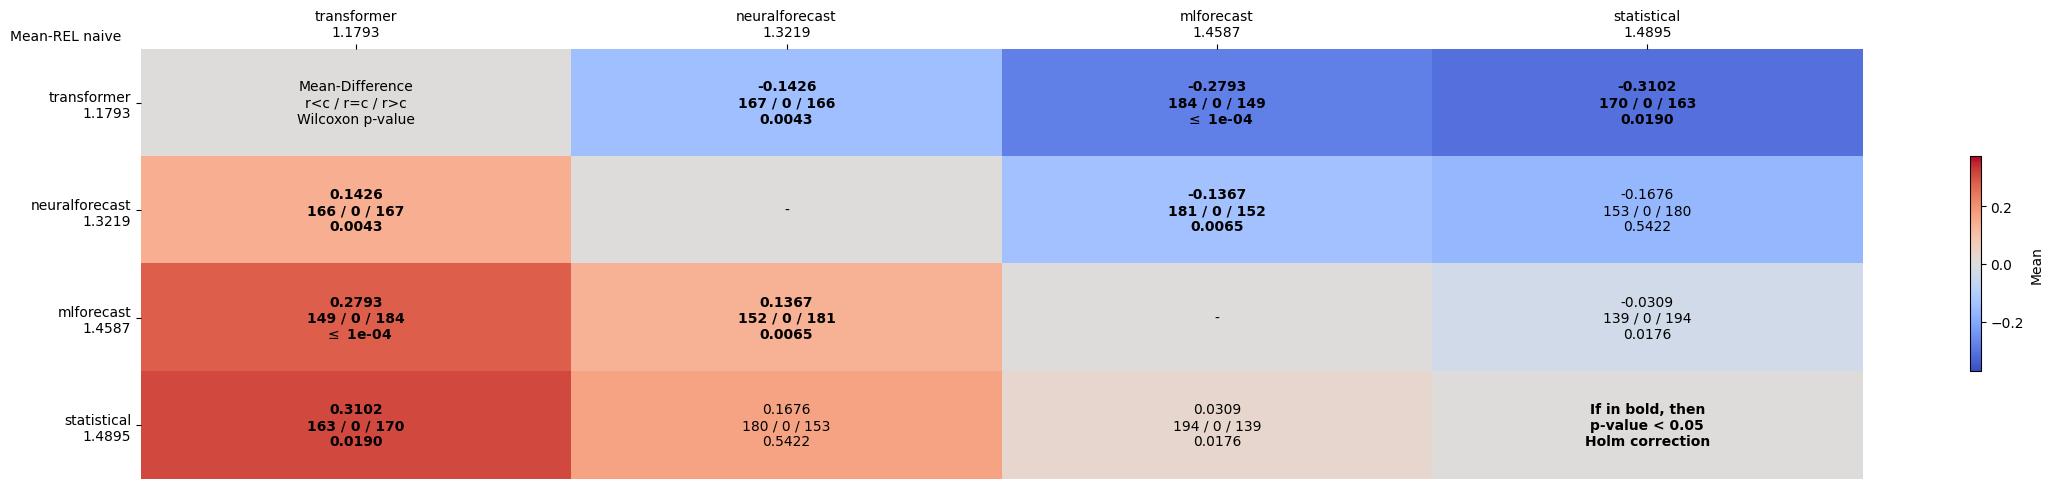

Data behind this chart, as committed beside it:
comparates, transformer, neuralforecast, mlforecast, statistical
transformer, Mean-Difference?r<c / r=c / r>c?Wilcoxon…, -0.1426?167 / 0 / 166?0.0043, -0.2793?184 / 0 / 149? $\leq$ 1e-04, -0.3102?170 / 0 / 163?0.0190
neuralforecast, 0.1426?166 / 0 / 167?0.0043, -, -0.1367?181 / 0 / 152?0.0065, -0.1676?153 / 0 / 180?0.5422
mlforecast, 0.2793?149 / 0 / 184? $\leq$ 1e-04, 0.1367?152 / 0 / 181?0.0065, -, -0.0309?139 / 0 / 194?0.0176
statistical, 0.3102?163 / 0 / 170?0.0190, 0.1676?180 / 0 / 153?0.5422, 0.0309?194 / 0 / 139?0.0176, If in bold, then?p-value < 0.05?Holm cor…
